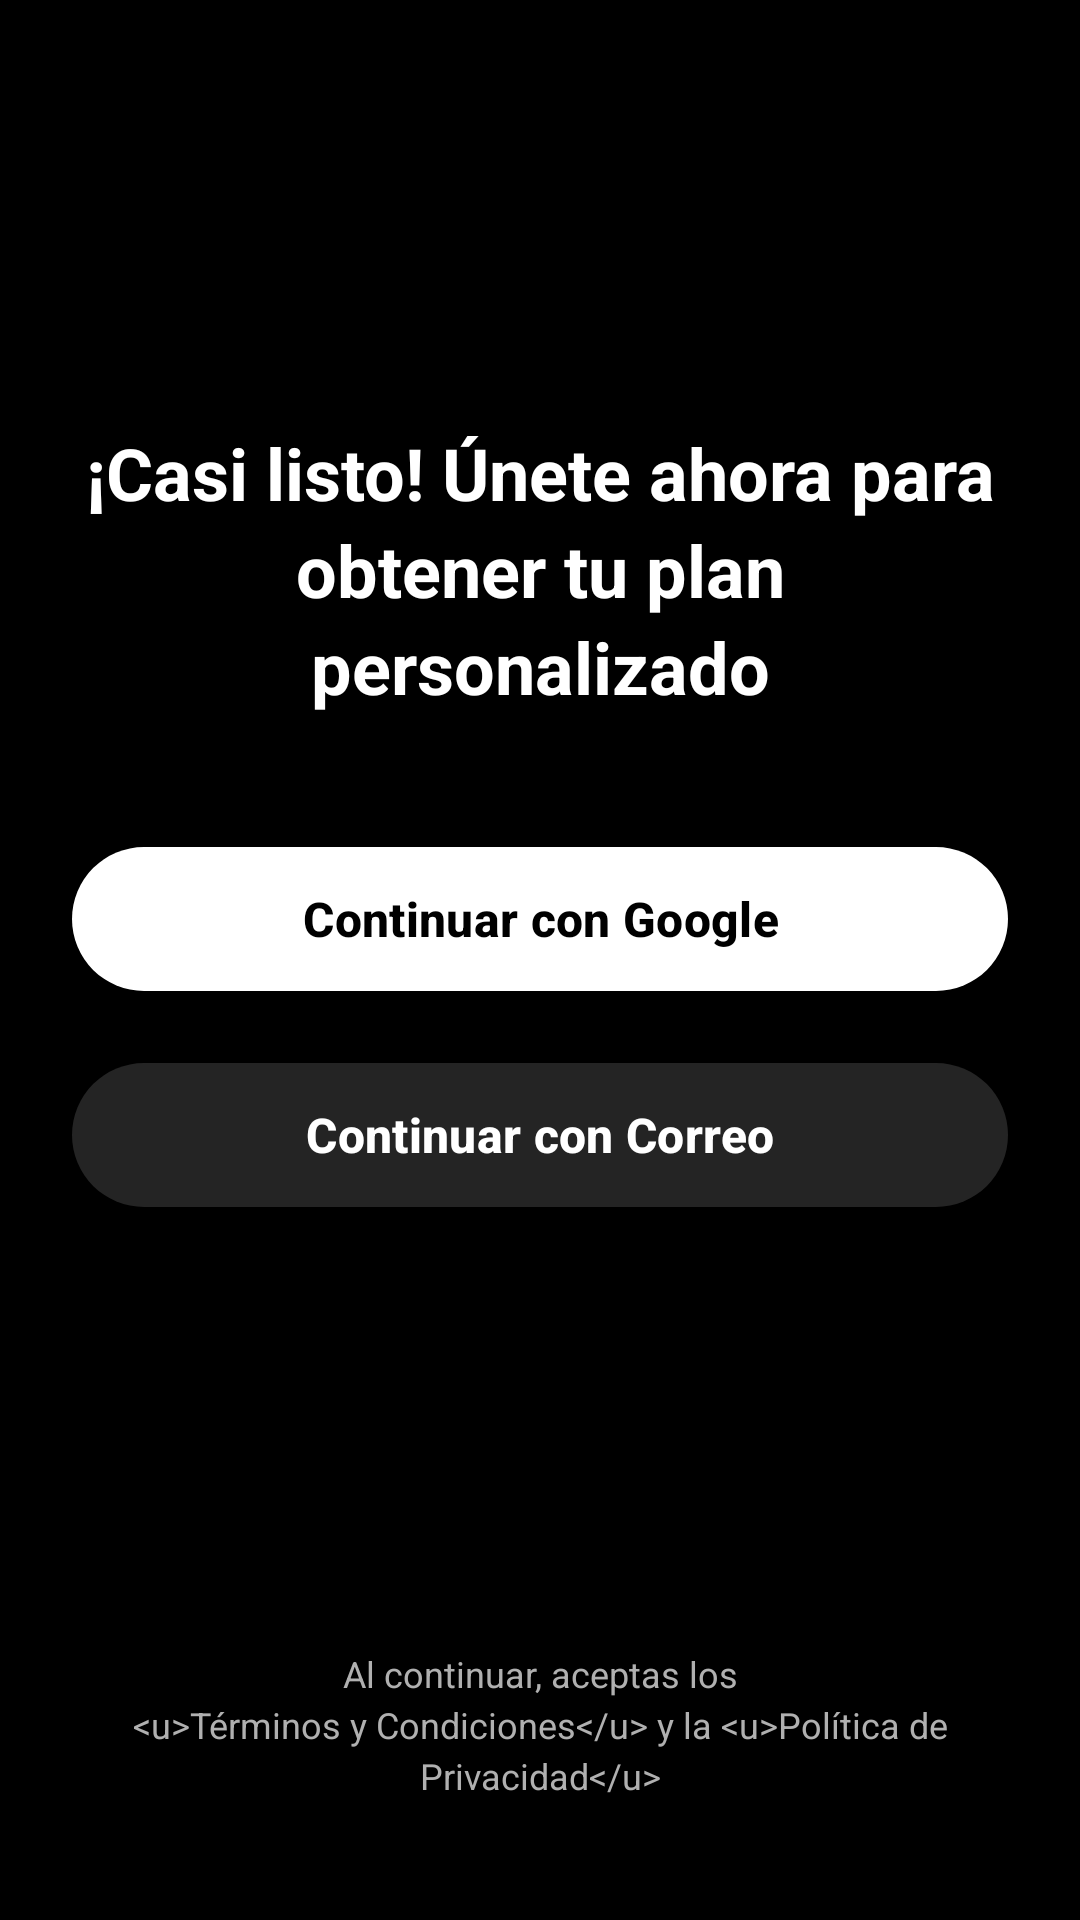

Android layout source for this screen:
<!-- AndroidManifest.xml: application theme Theme.NutriMeta -->
<!-- res/layout/activity_registro.xml -->
<?xml version="1.0" encoding="utf-8"?>
<androidx.constraintlayout.widget.ConstraintLayout
    xmlns:android="http://schemas.android.com/apk/res/android"
    xmlns:app="http://schemas.android.com/apk/res-auto"
    android:layout_width="match_parent"
    android:layout_height="match_parent"
    android:background="@color/auth_background"
    android:padding="@dimen/dp_24"
    xmlns:tools="http://schemas.android.com/tools"
    tools:context=".auth.RegistroActivity">

    <LinearLayout
        android:id="@+id/llContenidoCentral"
        android:layout_width="match_parent"
        android:layout_height="wrap_content"
        android:gravity="center_horizontal"
        android:orientation="vertical"
        app:layout_constraintBottom_toTopOf="@id/tvTerminos"
        app:layout_constraintTop_toTopOf="parent"
        app:layout_constraintVertical_bias="0.45">

        <TextView
            android:id="@+id/tvTitulo"
            android:layout_width="match_parent"
            android:layout_height="wrap_content"
            android:layout_marginBottom="@dimen/dp_40"
            android:gravity="center"
            android:lineSpacingExtra="@dimen/dp_4"
            android:text="@string/auth_titulo"
            android:textColor="@color/auth_btn_google_bg"
            android:textSize="@dimen/sp_24"
            android:textStyle="bold" />

        <com.google.android.material.button.MaterialButton
            android:id="@+id/btnGoogle"
            android:layout_width="match_parent"
            android:layout_height="@dimen/dp_56"
            android:layout_marginBottom="@dimen/dp_16"
            android:text="@string/auth_btn_google"
            android:textAllCaps="false"
            android:textColor="@color/auth_btn_google_text"
            android:textSize="@dimen/sp_16"
            android:textStyle="bold"
            app:backgroundTint="@color/auth_btn_google_bg"
            app:cornerRadius="@dimen/dp_28" />

        <com.google.android.material.button.MaterialButton
            android:id="@+id/btnEmail"
            android:layout_width="match_parent"
            android:layout_height="@dimen/dp_56"
            android:text="@string/auth_btn_email"
            android:textAllCaps="false"
            android:textColor="@color/auth_btn_email_text"
            android:textSize="@dimen/sp_16"
            android:textStyle="bold"
            app:backgroundTint="@color/auth_btn_email_bg"
            app:cornerRadius="@dimen/dp_28" />

    </LinearLayout>

    <TextView
        android:id="@+id/tvTerminos"
        android:layout_width="wrap_content"
        android:layout_height="wrap_content"
        android:layout_marginBottom="@dimen/dp_16"
        android:gravity="center"
        android:lineSpacingExtra="@dimen/dp_3"
        android:text="@string/auth_terminos"
        android:textColor="@color/auth_texto_terminos"
        android:textSize="@dimen/sp_12"
        app:layout_constraintBottom_toBottomOf="parent"
        app:layout_constraintEnd_toEndOf="parent"
        app:layout_constraintStart_toStartOf="parent" />

</androidx.constraintlayout.widget.ConstraintLayout>
<!-- resources referenced by this layout -->
<resources>
  <color name="auth_background">#000000</color>
  <color name="auth_btn_email_bg">#242424</color>
  <color name="auth_btn_email_text">#FFFFFF</color>
  <color name="auth_btn_google_bg">#FFFFFF</color>
  <color name="auth_btn_google_text">#000000</color>
  <color name="auth_texto_terminos">#B0B0B0</color>
  <dimen name="dp_16">16dp</dimen>
  <dimen name="dp_24">24dp</dimen>
  <dimen name="dp_28">28dp</dimen>
  <dimen name="dp_3">3dp</dimen>
  <dimen name="dp_4">4dp</dimen>
  <dimen name="dp_40">40dp</dimen>
  <dimen name="dp_56">56dp</dimen>
  <dimen name="sp_12">12sp</dimen>
  <dimen name="sp_16">16sp</dimen>
  <dimen name="sp_24">24sp</dimen>
  <string name="auth_btn_email">Continuar con Correo</string>
  <string name="auth_btn_google">@string/btn_continuar_google</string>
  <string name="auth_terminos">Al continuar, aceptas los\n&lt;u&gt;Términos y Condiciones&lt;/u&gt; y la &lt;u&gt;Política de Privacidad&lt;/u&gt;</string>
  <string name="auth_titulo">¡Casi listo! Únete ahora para\nobtener tu plan personalizado</string>
  <style name="Theme.NutriMeta" parent="Base.Theme.NutriMeta" />
  <style name="Base.Theme.NutriMeta" parent="Theme.Material3.DayNight.NoActionBar" tools:targetApi="31">
          
          
          <item name="android:windowSplashScreenAnimatedIcon">@drawable/logo_nutrimeta</item>
          <item name="android:windowSplashScreenBackground">@color/colors</item>
      </style>
  <!-- drawable logo_nutrimeta: png bitmap (drawable, 425574 bytes) -->
  <color name="colors">#000000</color>
</resources>
